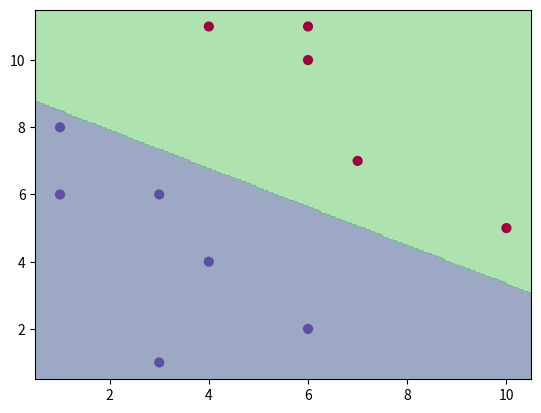

This chart was generated by the following Python code:
#
# USI - Università della svizzera italiana
#
# Machine Learning - Fall 2017
#
# Assignment 1: Neural Networks
# Code Skeleton

import numpy as np
import matplotlib.pyplot as plt
from math import exp

# Part 1


def get_part1_data():
    """
    Returns the toy data for the first part.
    """
    X = np.array([[1, 8], [6, 2], [3, 6], [4, 4], [3, 1], [1, 6],
                  [6, 10], [7, 7], [6, 11], [10, 5], [4, 11]])
    T = np.array([1, 1, 1, 1, 1, 1, -1, -1, -1, -1, -1]).reshape(-1, 1)
    return X, T


def MSE(prediction, target):
    """
    Computes the Mean Squared Error of a prediction and its target
    """
    y = prediction
    t = target
    n = prediction.size

    # Implement

    # meanCost = np.sum((t - y)**2) / (2 * len(n))
    meanCost = ((target - y)**2).mean() / 2

    # End
    return meanCost


def dMSE(prediction, target):
    """
    Computes the derivative of the Mean Squared Error function.
    """
    y = prediction
    t = target
    n = prediction.size

    # Implement

    error = (y - t) / len(t)
    print(error)
    # End
    return error


class Perceptron:
    """
    Keeps track of the variables of the Perceptron model. Can be used for prediction and to compute the gradients.
    """

    def __init__(self):
        """
        The variables are stored inside a dictonary to make them easy accessible.
        """
        self.var = {
            "W": np.array([[.8], [-.5]]),
            "b": 2
        }

    def forward(self, inputs):
        """
        Implements the forward pass of the perceptron model and returns the prediction y. We need to
        store the current input for the backward function.
        """
        x = self.x = inputs
        W = self.var['W']
        b = self.var['b']

        # Implement

        y = np.dot(x, W) + b

        # End
        return y

    def backward(self, error):
        """
        Backpropagates through the model and computes the derivatives. The forward function must be
        run before hand for self.x to be defined. Returns the derivatives without applying them using
        a dictonary similar to self.var.
        """
        x = self.x

        # Implement

        dW = np.dot(np.transpose(x), error)
        db = 1

        # End
        updates = {"W": dW,
                   "b": db}
        return updates


def train_one_step(model, learning_rate, inputs, targets):
    """
    Uses the forward and backward function of a model to compute the error and updates the model
    weights while overwritting model.var. Returns the cost.
    """

    # Implement
    y = model.forward(inputs)
    cost = MSE(y, targets)
    error = dMSE(y, targets)
    updates = model.backward(error)
    # for varstr, grad in updates.items():
    #	model.var[varstr] = (...)
    for varstr, grad in updates.items():
        model.var[varstr] = model.var[varstr] - \
            (learning_rate * updates[varstr])
        print(model.var[varstr])
    # End

    return cost


def plot_data(X, T):
    """
    Plots the 2D data as a scatterplot
    """
    plt.scatter(X[:, 0], X[:, 1], s=40, c=T, cmap=plt.cm.Spectral)


def plot_boundary(model, X, targets, threshold=0.0):
    """
    Plots the data and the boundary lane which seperates the input space into two classes.
    """
    x_min, x_max = X[:, 0].min() - .5, X[:, 0].max() + .5
    y_min, y_max = X[:, 1].min() - .5, X[:, 1].max() + .5
    xx, yy = np.meshgrid(np.linspace(x_min, x_max, 200),
                         np.linspace(y_min, y_max, 200))
    X_grid = np.c_[xx.ravel(), yy.ravel()]
    y = model.forward(X_grid)
    plt.contourf(xx, yy, y.reshape(*xx.shape) < threshold, alpha=0.5)
    plot_data(X, targets)
    plt.ylim([y_min, y_max])
    plt.xlim([x_min, x_max])
    plt.show()


def run_part1():
    """
    Train the perceptron according to the assignment.
    """
    X, T = get_part1_data()
    model = Perceptron()
    costs = []
    for i in range(0, 14):
        costs.append(train_one_step(model, 0.02, X, T))

    plot_boundary(model, X, T)
    print(costs)


# Part 2
def twospirals(n_points=120, noise=1.6, twist=420):
    """
     Returns a two spirals dataset.
    """
    np.random.seed(0)
    n = np.sqrt(np.random.rand(n_points, 1)) * twist * (2 * np.pi) / 360
    d1x = -np.cos(n) * n + np.random.rand(n_points, 1) * noise
    d1y = np.sin(n) * n + np.random.rand(n_points, 1) * noise
    X, T = (np.vstack((np.hstack((d1x, d1y)), np.hstack((-d1x, -d1y)))),
            np.hstack((np.zeros(n_points), np.ones(n_points))))
    T = np.reshape(T, (T.shape[0], 1))
    return X, T


def compute_accuracy(model, X, T):
    """
    Computes the average accuracy over this data.
    """
    return np.mean(((model.forward(X) > 0.5) * 1 == T) * 1)


def sigmoid(x):
    """
    Implements the sigmoid activation function.
    """
    # Implement
    x = 1 / (1 + np.exp(-x))
    # End
    return x


def dsigmoid(x):
    """
    Implements the derivative of the sigmoid activation function.
    """
    # Implement
    x = (1 / (1 + np.exp(-x))) * (1 - (1 / (1 + np.exp(-x))))
    # End
    return x


def tanh(x):
    """
    Implements the hyperbolic tangent activation function.
    """
    # Implement
    x = np.tanh(x)
    # End
    return x


def dtanh(x):
    """
    Implements the derivative of the hyperbolic tangent activation function.
    """
    # Implement
    x = 1 - np.tanh(x)**2
    # End
    return x


class NeuralNetwork:
    """
    Keeps track of the variables of the Multi Layer Perceptron model. Can be
    used for prediction and to compute the gradients.
    """

    def __init__(self):
        """
        The variables are stored inside a dictonary to make them easy accessible.
        """
        # Implement

        W1_in = np.random.random([2, 20])
        # W1_out =
        W2_in = np.random.random([20, 15])
        #W2_out = ...
        W3_in = np.random.random([15, 1])
        #W3_out = ...

        self.var = {
            "W1": W1_in,
            "b1": np.random.random(),
            "W2": W2_in,
            "b2": np.random.random(),
            "W3": W3_in,
            "b3": np.random.random()
        }
        self.memo = {}

        # End

    def forward(self, inputs):
        """
        Implements the forward pass of the MLP model and returns the prediction y. We need to
        store the current input for the backward function.
        """
        x = self.x = inputs

        W1 = self.var['W1']
        b1 = self.var['b1']
        W2 = self.var['W2']
        b2 = self.var['b2']
        W3 = self.var['W3']
        b3 = self.var['b3']

        # Implement
        z1 = np.dot(x, W1) + b1
        a2 = tanh(z1)
        z2 = np.dot(z1, W2) + b2
        a3 = tanh(a2)
        z3 = np.dot(z2, W3) + b3
        y = sigmoid(z3)

        self.memo['z1'] = z1
        self.memo['a2'] = a2
        self.memo['z2'] = z2
        self.memo['a3'] = a3
        self.memo['z3'] = z3
        self.memo['y'] = y
        # End
        return y

    def backward(self, error):
        """
        Backpropagates through the model and computes the derivatives. The forward function must be
        run before hand for self.x to be defined. Returns the derivatives without applying them using
        a dictonary similar to self.var.
        """
        x = self.x
        W1 = self.var['W1']
        b1 = self.var['b1']
        W2 = self.var['W2']
        b2 = self.var['b2']
        W3 = self.var['W3']
        b3 = self.var['b3']

        # Implement
        z1 = self.memo['z1']
        a2 = self.memo['a2']
        z2 = self.memo['z2']
        a3 = self.memo['a3']
        z3 = self.memo['z3']

        deltaL1 = error * dsigmoid(z3)
        deltaL2 = np.dot(deltaL1, np.transpose(W3)) * dtanh(z2)
        deltaL3 = np.dot(deltaL2, np.transpose(W2)) * dtanh(z1)

        dW1 = np.dot(np.transpose(x), deltaL3)
        db1 = deltaL3
        dW2 = np.dot(np.transpose(a2), deltaL2)
        db2 = deltaL2
        dW3 = np.dot(np.transpose(a3), deltaL1)
        db3 = deltaL1

        # End
        updates = {"W1": dW1,
                   "b1": db1,
                   "W2": dW2,
                   "b2": db2,
                   "W3": dW3,
                   "b3": db3}
        return updates


def gradient_check():
    """
    Computes the gradient numerically and analitically and compares them.
    """
    X, T = twospirals(n_points=10)
    NN = NeuralNetwork()
    eps = 0.0001

    for key, value in NN.var.items():
        row = np.random.randint(0, NN.var[key].shape[0])
        col = np.random.randint(0, NN.var[key].shape[1])
        print("Checking ", key, " at ", row, ",", col)

    # Implement
        # analytic_grad = ...

        # x1 =  ...
        NN.var[key][row][col] += eps
        # x2 =  ...

        # End
        numeric_grad = (x2 - x1) / eps
        print("numeric grad: ", numeric_grad)
        print("analytic grad: ", analytic_grad)
        if abs(numeric_grad - analytic_grad) < 0.00001:
            print("[OK]")
        else:
            print("[FAIL]")


def run_part2():
    """
    Train the multi layer perceptron according to the assignment.
    """

    X, T = twospirals()
    import numpy
    # x is your dataset
    np.random.seed(142)
    numpy.random.shuffle(X)
    numpy.random.shuffle(T)
    X_training, X_test = X[:96, :], X[96:, :]
    T_training, T_test = T[:96, :], T[96:, :]
    model = NeuralNetwork()
    costs = []
    for i in range(0, 14):
        costs.append(train_one_step(model, 0.02, X_training, T_training))

    plot_boundary(model, X, T)
    # End

    return cost


# Part 3
class BetterNeuralNetwork:
    """
    Keeps track of the variables of the Multi Layer Perceptron model. Can be
    used for predictoin and to compute the gradients.
    """

    def __init__(self):
        """
        The variables are stored inside a dictonary to make them easy accessible.
        """
        # Implement
        # W1_in = ...
        # W1_out = ...
        # W2_in = ...
        # W2_out = ...
        # W3_in = ...
        # W3_out = ...

        self.var = {
            #"W1": (...),
            #"b1": (...),
            #"W2": (...),
            #"b2": (...),
            #"W3": (...),
            #"b3": (...),
        }

        # End

    def forward(self, inputs):
        """
        Implements the forward pass of the MLP model and returns the prediction y. We need to
        store the current input for the backward function.
        """
        x = self.x = inputs

        W1 = self.var['W1']
        b1 = self.var['b1']
        W2 = self.var['W2']
        b2 = self.var['b2']
        W3 = self.var['W3']
        b3 = self.var['b3']

        # Implement

        # End
        return y

    def backward(self, error):
        """
        Backpropagates through the model and computes the derivatives. The forward function must be
        run before hand for self.x to be defined. Returns the derivatives without applying them using
        a dictonary similar to self.var.
        """
        x = self.x
        W1 = self.var['W1']
        b1 = self.var['b1']
        W2 = self.var['W2']
        b2 = self.var['b2']
        W3 = self.var['W3']
        b3 = self.var['b3']

        # Implement

        # End
        updates = {"W1": dW1,
                   "b1": db1,
                   "W2": dW2,
                   "b2": db2,
                   "W3": dW3,
                   "b3": db3}
        return updates


def competition_train_from_scratch(testX, testT):
    """
    Trains the BetterNeuralNet model from scratch using the twospirals data and calls the other
    competition funciton to check the accuracy.
    """
    trainX, trainT = twospirals(n_points=250, noise=0.6, twist=800)
    NN = BetterNeuralNetwork()

    # Implement

    # End

    print("Accuracy from scratch: ", compute_accuracy(NN, testX, testT))


def competition_load_weights_and_evaluate_X_and_T(testX, testT):
    """
    Loads the weight values from a file into the BetterNeuralNetwork class and computes the accuracy.
    """
    NN = BetterNeuralNetwork()

    # Implement

    # End

    print("Accuracy from trained model: ", compute_accuracy(NN, testX, testT))


if __name__ == '__main__':
    run_part1()
